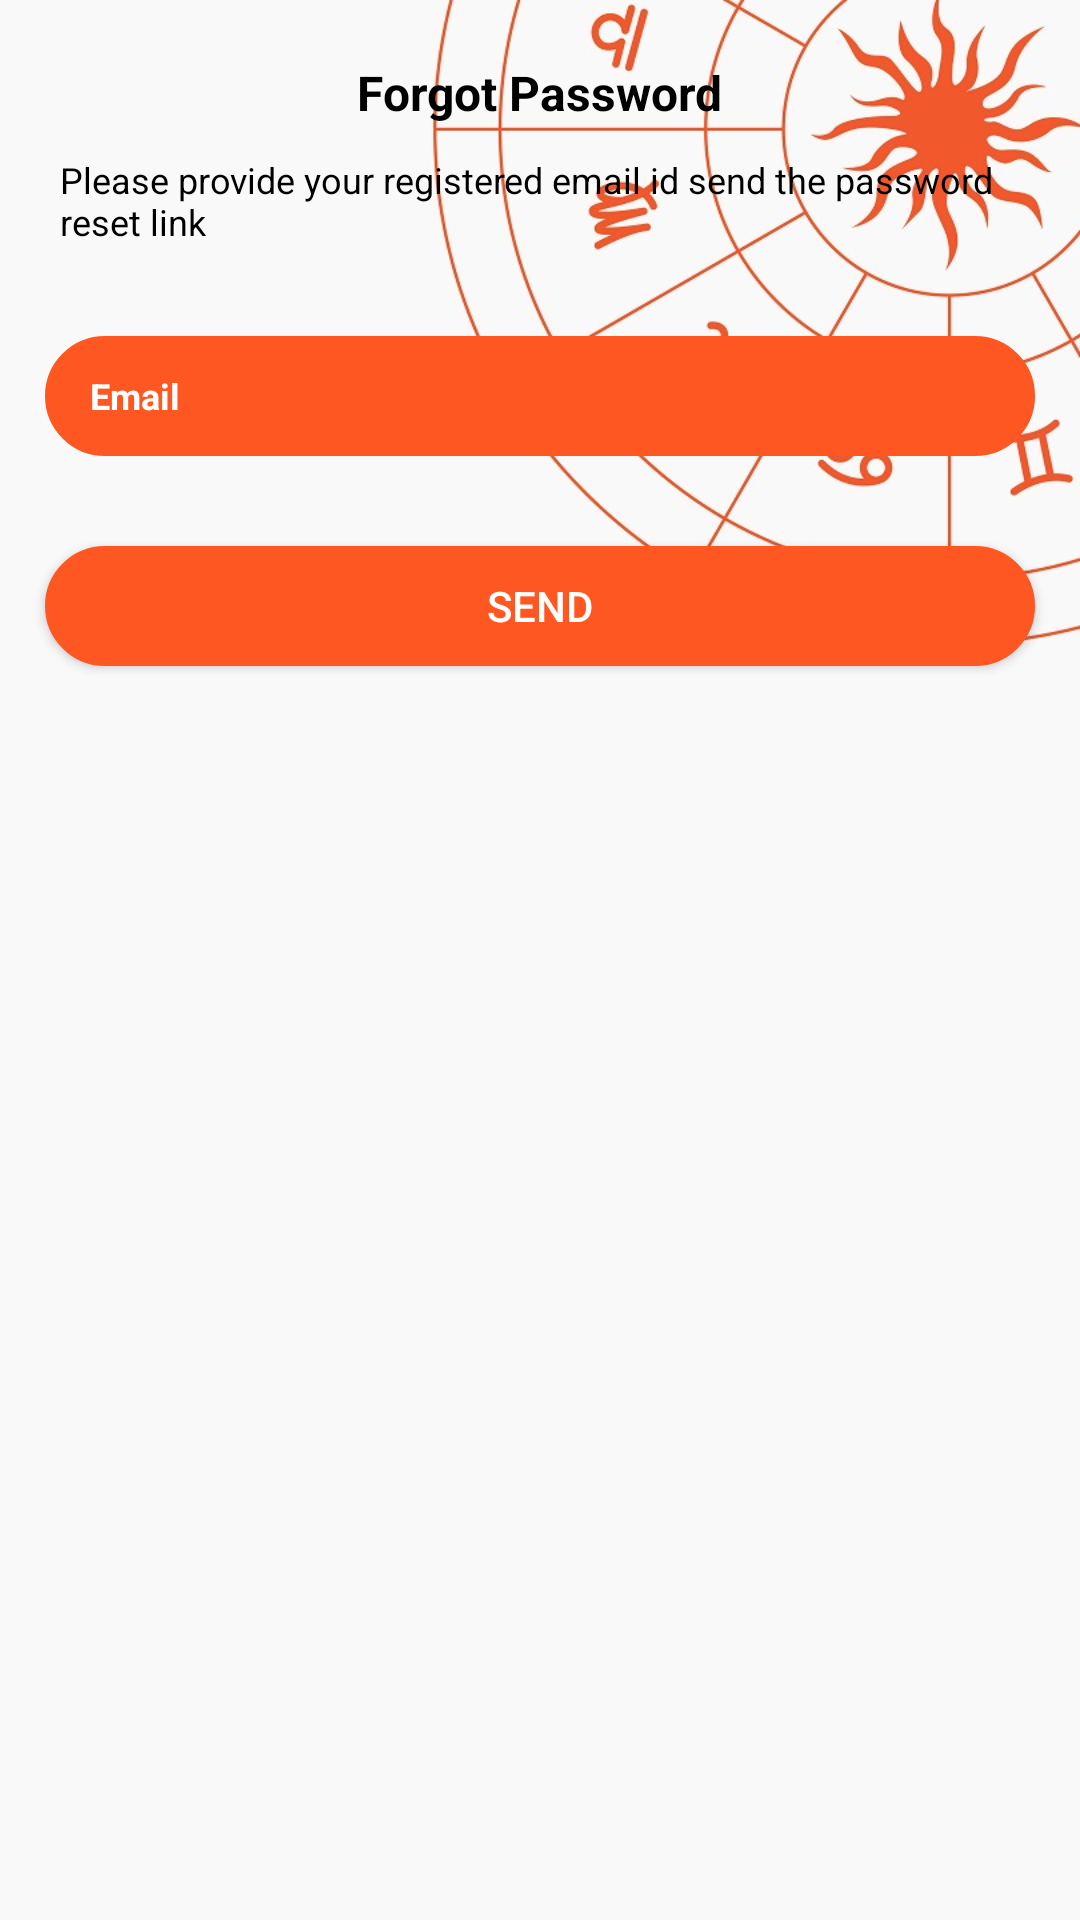

This screen was rendered from an Android layout file. Write that file and the resources it references.
<!-- AndroidManifest.xml: application theme Theme.Astroacharyamukti -->
<!-- res/layout/dailog_forgot_password.xml -->
<?xml version="1.0" encoding="utf-8"?>
<RelativeLayout xmlns:android="http://schemas.android.com/apk/res/android"
    android:layout_width="match_parent"
    android:layout_height="wrap_content"
    android:background="@drawable/bg">

    <TextView
        android:id="@+id/dialogPass"
        android:layout_width="wrap_content"
        android:layout_height="wrap_content"
        android:layout_centerHorizontal="true"
        android:layout_marginTop="20dp"
        android:text="@string/edit_pass_conf"
        android:textColor="@color/black"
        android:textSize="16sp"
        android:textStyle="bold" />

    <TextView
        android:id="@+id/txtLink"
        android:layout_width="wrap_content"
        android:layout_height="wrap_content"
        android:layout_below="@+id/dialogPass"
        android:layout_centerHorizontal="true"
        android:layout_marginStart="20dp"
        android:layout_marginTop="10dp"
        android:layout_marginEnd="20dp"
        android:textColor="@color/black"
        android:text="@string/text_link"
        android:textSize="12sp" />

    <EditText
        android:id="@+id/etEmailLink"
        android:layout_width="match_parent"
        android:layout_height="40dp"
        android:layout_below="@+id/txtLink"
        android:layout_marginStart="15dp"
        android:layout_marginTop="30dp"
        android:layout_marginEnd="15dp"
        android:background="@drawable/text_bg"
        android:hint="@string/edit_email_id"
        android:paddingStart="15dp"
        android:textColor="@color/white"
        android:textColorHint="@color/white"
        android:textSize="12sp"
        android:textStyle="bold" />

    <Button
        android:id="@+id/btnSend"
        android:layout_width="match_parent"
        android:layout_height="40dp"
        android:layout_below="@id/etEmailLink"
        android:layout_marginStart="15dp"
        android:layout_marginTop="30dp"
        android:layout_marginEnd="15dp"
        android:layout_marginBottom="20dp"
        android:background="@drawable/text_bg"
        android:text="@string/button_send"
        android:textColor="@color/white" />
</RelativeLayout>
<!-- resources referenced by this layout -->
<resources>
  <color name="black">#FF000000</color>
  <color name="white">#FFFFFFFF</color>
  <!-- drawable bg: jpg bitmap (drawable, 103743 bytes) -->
  <!-- drawable text_bg (drawable) -->
  <?xml version="1.0" encoding="utf-8"?>
  <shape xmlns:android="http://schemas.android.com/apk/res/android"
      android:shape="rectangle">
      <solid android:color="@color/yellow"/>
      <stroke
          android:width="1dp"
          android:color="@color/yellow" />
      <corners android:radius="25dp"/>
  </shape>
  <string name="button_send">Send</string>
  <string name="edit_email_id">Email</string>
  <string name="edit_pass_conf">Forgot Password</string>
  <string name="text_link">Please provide your registered email id send the password reset link</string>
  <style name="Theme.Astroacharyamukti" parent="Theme.MaterialComponents.DayNight.DarkActionBar">
          
          <item name="colorPrimary">@color/yellow</item>
          <item name="colorPrimaryVariant">@color/black</item>
          <item name="colorOnPrimary">#B83309</item>
          
          <item name="colorSecondary">@color/yellow</item>
          <item name="colorSecondaryVariant">@color/teal_700</item>
          <item name="colorOnSecondary">@color/black</item>
          
          <item name="android:statusBarColor" tools:targetApi="l">?attr/colorPrimaryVariant</item>
          
      </style>
  <color name="yellow">#FF5722</color>
  <color name="teal_700">#FF018786</color>
</resources>
